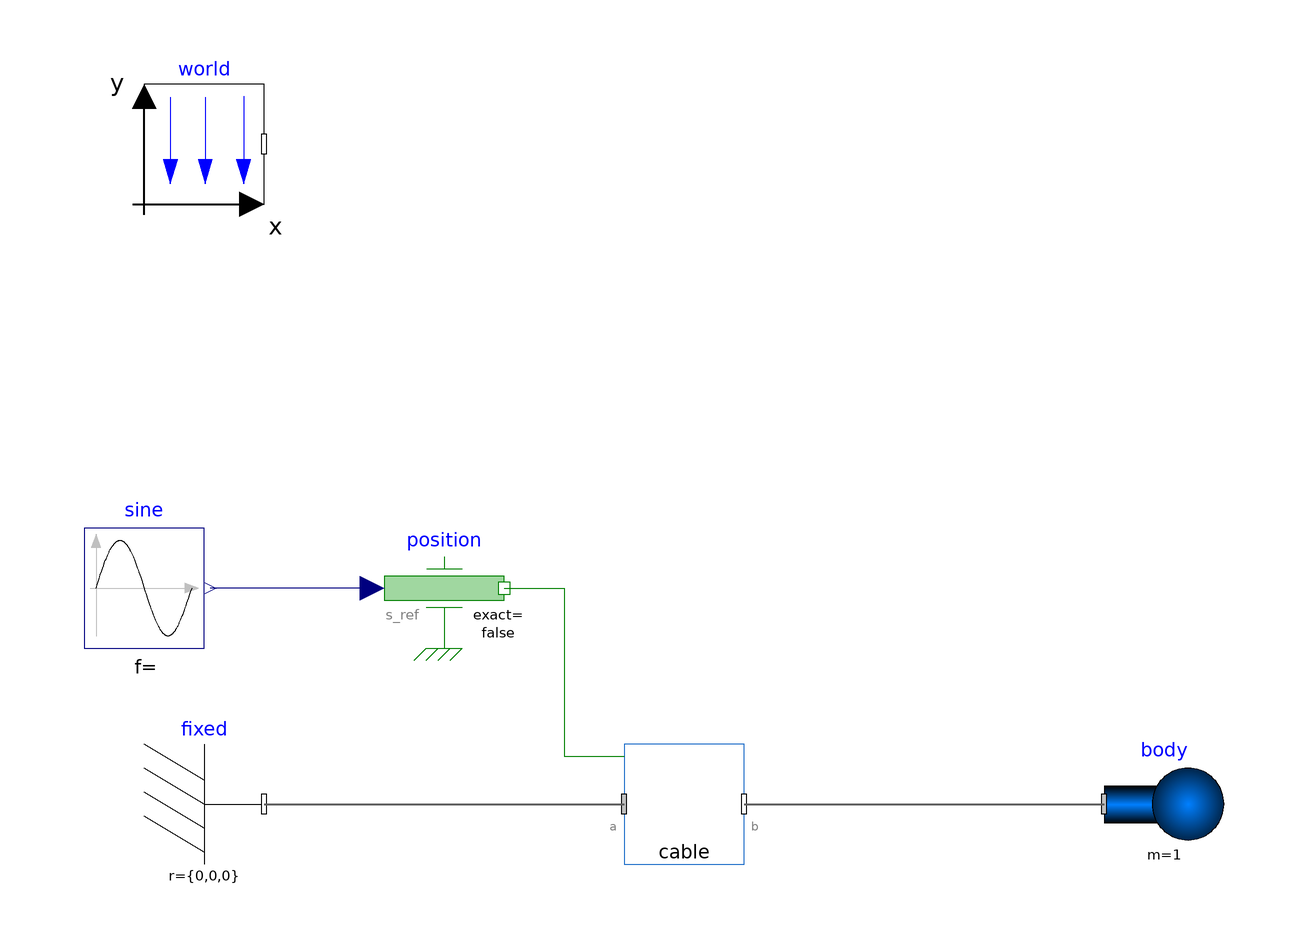

This picture is the connection diagram that the Modelica source below describes through its graphical annotations.

model CableSpringTest_extPos
  Modelica.Mechanics.MultiBody.Parts.Fixed fixed annotation (
    Placement(transformation(extent = {{-100, -30}, {-80, -10}})));
  Modelica.Mechanics.MultiBody.Parts.Body body(r_CM = {0, 0, 0}, m = 1,
    r_0(each fixed=true, start={1,0,0}),
    v_0(each fixed = true), angles_fixed = true, w_0_fixed = true, useQuaternions = false) annotation (
    Placement(transformation(extent = {{60, -30}, {80, -10}})));
  inner Modelica.Mechanics.MultiBody.World world(n = {0, 0, -1}) annotation (
    Placement(transformation(extent = {{-100, 80}, {-80, 100}})));
  CablesFlange.CableSpring cable(
    fix_b=true,
    s_b_fixed=false,
    v_b_fixed=true) annotation (Placement(transformation(extent={{-20,-30},{0,-10}})));
  Modelica.Mechanics.Translational.Sources.Position position(v(fixed=true, start=0))
                                                             annotation (Placement(transformation(extent={{-60,6},{-40,26}})));
  Modelica.Blocks.Sources.Sine sine(
    amplitude=0.5,
    freqHz=0.2,
    offset=0) annotation (Placement(transformation(extent={{-110,6},{-90,26}})));
equation
  connect(fixed.frame_b, cable.frame_a) annotation (Line(
      points={{-80,-20},{-20,-20}},
      color={95,95,95},
      thickness=0.5));
  connect(cable.frame_b, body.frame_a) annotation (Line(
      points={{0,-20},{60,-20}},
      color={95,95,95},
      thickness=0.5));
  connect(position.flange, cable.flange_a) annotation (Line(points={{-40,16},{-30,16},{-30,-12},{-20,-12}}, color={0,127,0}));
  connect(position.s_ref, sine.y) annotation (Line(points={{-62,16},{-89,16}}, color={0,0,127}));
  annotation (
    Icon(coordinateSystem(preserveAspectRatio = false)),
    Diagram(coordinateSystem(preserveAspectRatio = false)));
end CableSpringTest_extPos;